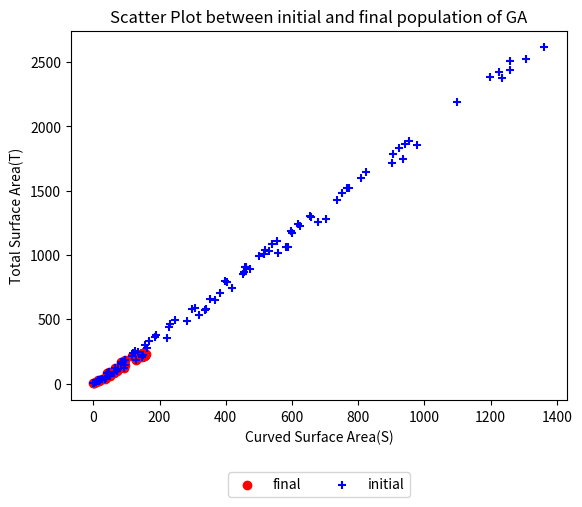

Here is the Python script that generated this plot:
# All the imports
from __future__ import print_function, division
from math import *
import random
import sys
import matplotlib.pyplot as plt

# DONE 1: Enter youddr unity ID here 
__author__ = "gbtimmon"

class O:
    """
    Basic Class which
        - Helps dynamic updates
        - Pretty Prints
    """
    def __init__(self, **kwargs):
        self.has().update(**kwargs)
    def has(self):
        return self.__dict__
    def update(self, **kwargs):
        self.has().update(kwargs)
        return self
    def __repr__(self):
        show = [':%s %s' % (k, self.has()[k]) 
                for k in sorted(self.has().keys()) 
                if k[0] is not "_"]
        txt = ' '.join(show)
        if len(txt) > 60:
            show = map(lambda x: '\t' + x + '\n', show)
        return '{' + ' '.join(show) + '}'
    
print("Unity ID: ", __author__)

# Few Utility functions
def say(*lst):
    """
    Print whithout going to new line
    """
    print(*lst, end="")
    sys.stdout.flush()

def gt(a, b): return a > b

def lt(a, b): return a < b

def shuffle(lst):
    """
    Shuffle a list
    """
    random.shuffle(lst)
    return lst

class Decision(O):
    """
    Class indicating Decision of a problem
    """
    def __init__(self, name, low, high):
        """
        @param name: Name of the decision
        @param low: minimum value
        @param high: maximum value
        """
        O.__init__(self, name=name, low=low, high=high)
   
    def __call__( self, decimals=2 ) : 
        return round( random.uniform( self.low, self.high), decimals ) 
        
class Objective(O):
    """
    Class indicating Objective of a problem
    """
    def __init__(self, name, do_minimize=True):
        """
        @param name: Name of the objective
        @param do_minimize: Flag indicating if objective has to be minimized or maximized
        """
        O.__init__(self, name=name, do_minimize=do_minimize)


class Point(O):
    """
    Represents a member of the population
    """
    def __init__(self, decisions):
        O.__init__(self)
        self.decisions = decisions
        self.objectives = None

    def __hash__(self):
        return hash(tuple(self.decisions))
    
    def __eq__(self, other):
        return self.decisions == other.decisions
    
    def clone(self):
        new = Point(self.decisions)
        new.objectives = self.objectives
        return new

class Problem(O):
    """
    Class representing the cone problem.
    """
    def __init__(self):
        O.__init__(self)
        self.decisions  = [ Decision( "h", 0, 20), Decision("r", 0,10)  ]
        self.objectives = [ Objective("S",True),   Objective("T", True) ]
        
    @staticmethod
    def evaluate(point):
        [r, h] = point.decisions
        s = ( r**2 + h**2 ) ** 0.5
        B = pi * r * r
        S = pi * r * s
        T = B + S
        point.objectives = (S, T)
        return point.objectives
    
    @staticmethod
    def is_valid(point):
        [r, h] = point.decisions
        V = (pi / 3) * r * r * h
        return ( V > 200 )
    
    def generate_one(self):
        return Point( [ x() for x in self.decisions ]  )


def populate(problem, size):
    population = [ problem.generate_one() for x in range(size) ]
    return population
        
def crossover(mom, dad):
    decisions = [ mom.decisions[x] if x % 2 == 0 else dad.decisions[x] for x in range(len(mom.decisions)) ]
    return Point( decisions )

def mutate(problem, point, mutation_rate=0.01):

    for x in range( len( point.decisions ) ) : 
        if( random.random() < mutation_rate ) :
            point.decisions[x] = problem.decisions[x]()

    return point

def bdom(problem, one, two):
    """
    Return if one dominates two
    """
    a = problem.evaluate(one)
    b = problem.evaluate(two)
    
    allSmaller = True

    for (x,y) in zip(a,b) : 
        if( x > y )  : allSmaller = False
    
    return allSmaller

def fitness(problem, population, point):
    return sum( [ 0 if bdom(problem, point, x ) else 1 for x in population ] )
   

def elitism(problem, population, retain_size):
    fits = [ fitness( problem, population, x) for x in population ]
    population = [ x for (y, x) in sorted(zip(fits, population), key=lambda p:p[0])]
    return population[:retain_size]

def ga(pop_size = 100, gens = 250):
    problem = Problem()
    population = populate(problem, pop_size)
    [problem.evaluate(point) for point in population]
    initial_population = [point.clone() for point in population]
    gen = 0 
    while gen < gens:
        say(".")
        children = []
        for _ in range(pop_size):
            mom = random.choice(population)
            dad = random.choice(population)
            while (mom == dad):
                dad = random.choice(population)
            child = mutate(problem, crossover(mom, dad))
            if problem.is_valid(child) and child not in population+children:
                children.append(child)
        population += children
        population = elitism(problem, population, pop_size)
        gen += 1
    print("")
    return initial_population, population

def plot_pareto(initial, final):
    initial_objs = [point.objectives for point in initial]
    final_objs = [point.objectives for point in final]
    initial_x = [i[0] for i in initial_objs]
    initial_y = [i[1] for i in initial_objs]
    final_x = [i[0] for i in final_objs]
    final_y = [i[1] for i in final_objs]
    fig = plt.figure()
    ax1 = fig.add_subplot(111)
    ax1.scatter(final_x, final_y, color='r', marker='o', label='final')
    ax1.scatter(initial_x, initial_y, color='b', marker='+', label='initial')
    plt.title("Scatter Plot between initial and final population of GA")
    plt.ylabel("Total Surface Area(T)")
    plt.xlabel("Curved Surface Area(S)")
    plt.legend(loc=9, bbox_to_anchor=(0.5, -0.175), ncol=2)
    plt.show()
    
initial, final = ga()
plot_pareto(initial, final)
